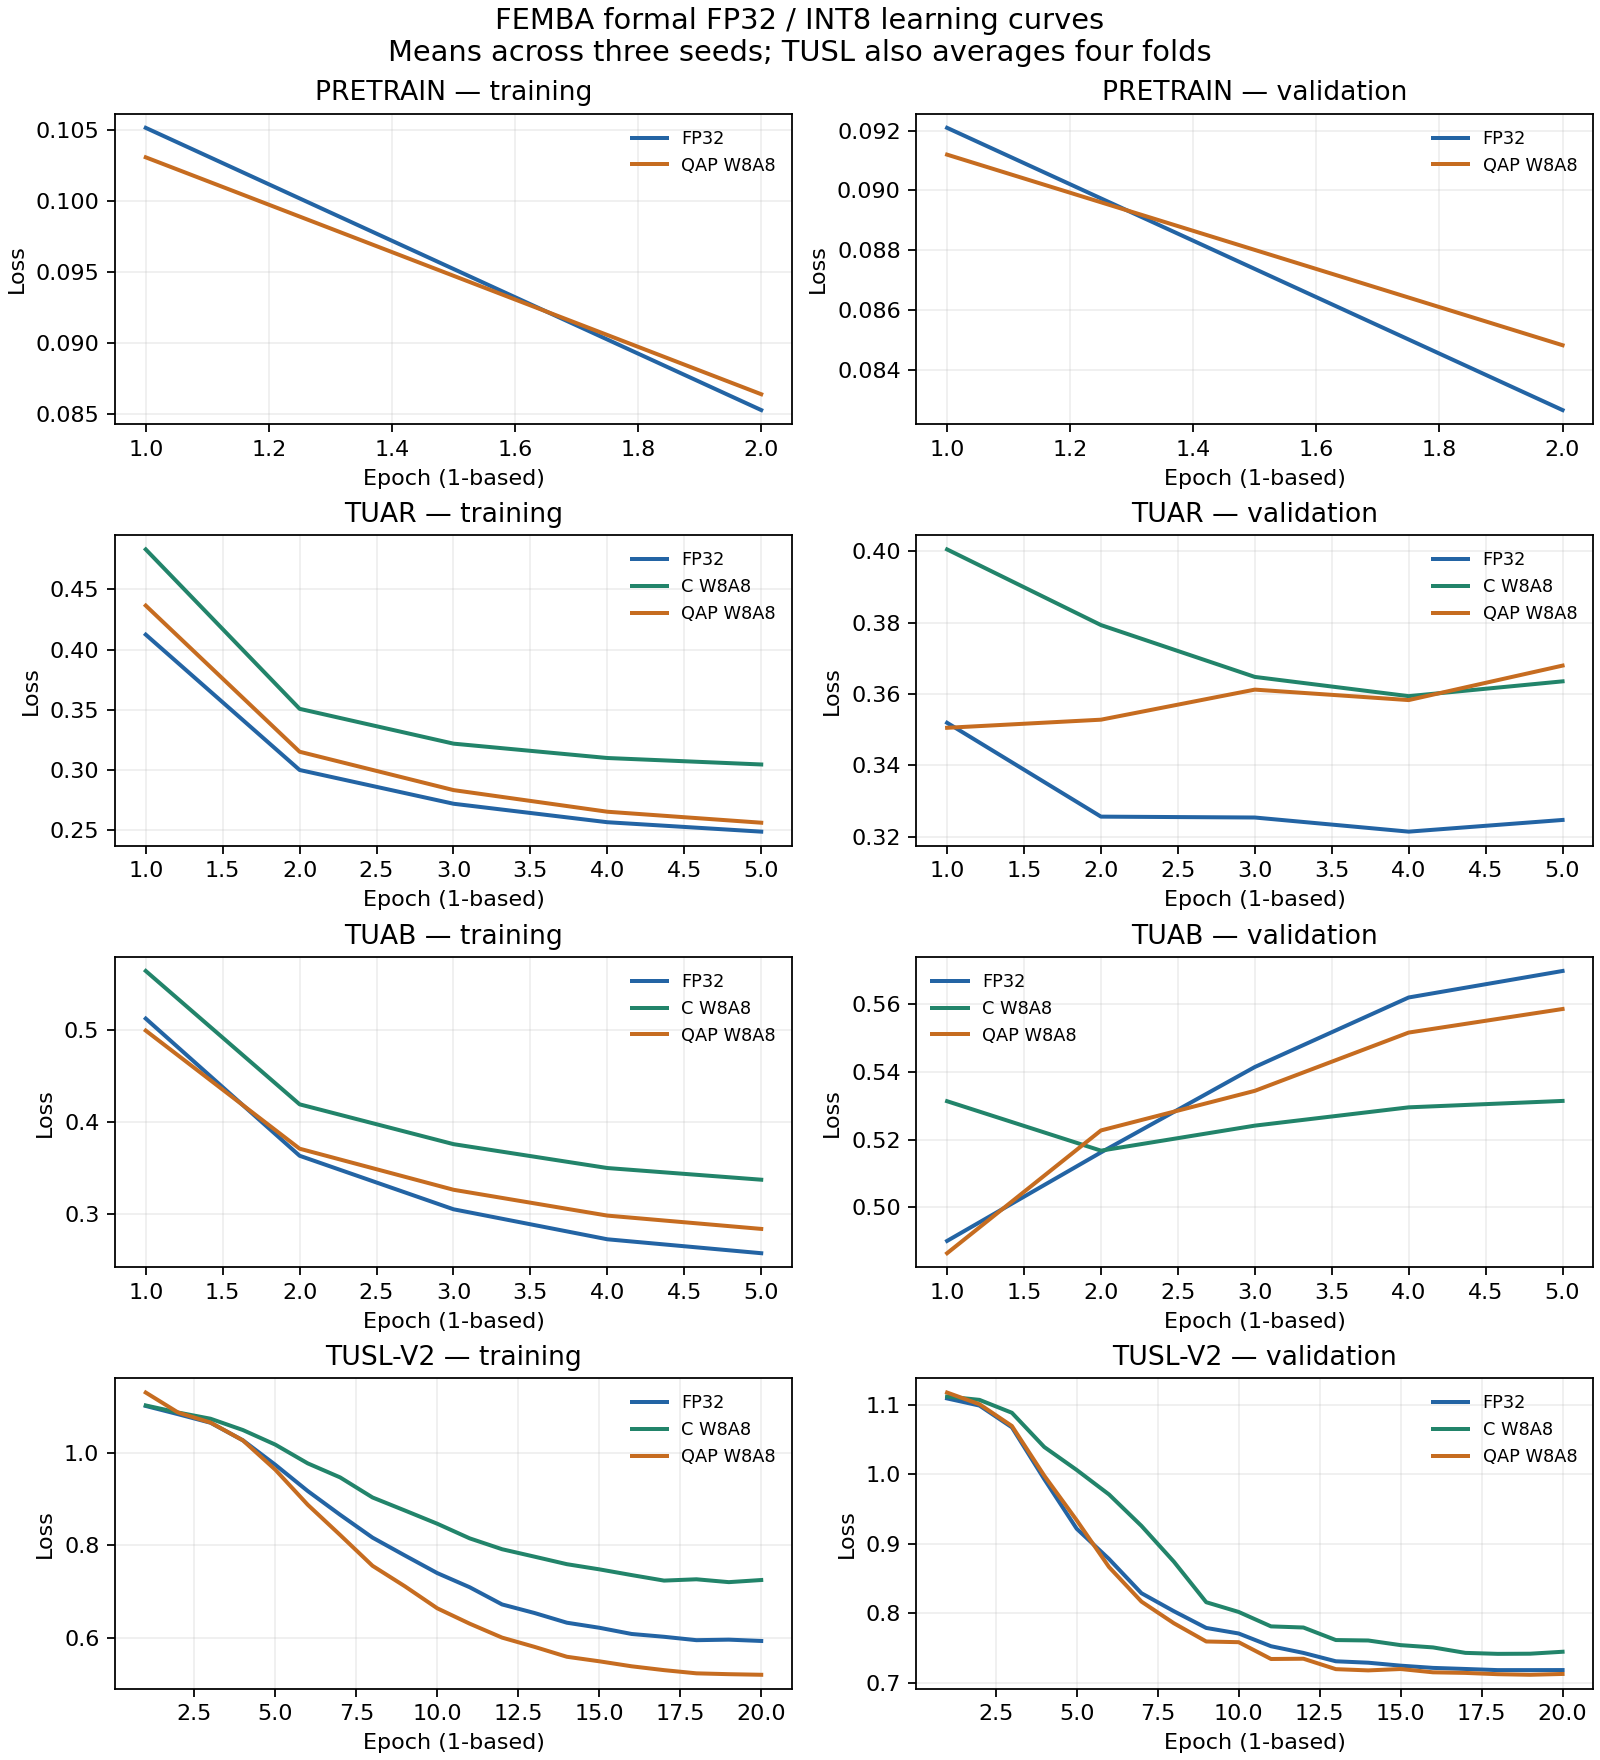

The file beside this chart, header and first rows:
stage, epoch, global_step, train_loss, val_loss, selected
seed42/c_w8a8/finetune-tuab, 0, 3844, 0.5355, 0.5039, 1
seed42/c_w8a8/finetune-tuab, 1, 7688, 0.4019, 0.5093, 0
seed42/c_w8a8/finetune-tuab, 2, 11532, 0.3578, 0.5354, 0
seed42/c_w8a8/finetune-tuab, 3, 15376, 0.3303, 0.5406, 0
seed42/c_w8a8/finetune-tuab, 4, 19220, 0.3167, 0.5367, 0
seed42/c_w8a8/finetune-tuar, 0, 1705, 0.4981, 0.407, 0
seed42/c_w8a8/finetune-tuar, 1, 3410, 0.3858, 0.404, 0
seed42/c_w8a8/finetune-tuar, 2, 5115, 0.3519, 0.3698, 1
seed42/c_w8a8/finetune-tuar, 3, 6820, 0.339, 0.3741, 0
seed42/c_w8a8/finetune-tuar, 4, 8525, 0.3333, 0.3824, 0
seed42/c_w8a8/finetune-tusl0-v2, 0, 12, 1.091, 1.145, 0
seed42/c_w8a8/finetune-tusl0-v2, 1, 24, 1.07, 1.165, 0
seed42/c_w8a8/finetune-tusl0-v2, 2, 36, 1.062, 1.132, 0
seed42/c_w8a8/finetune-tusl0-v2, 3, 48, 1.043, 1.105, 0
seed42/c_w8a8/finetune-tusl0-v2, 4, 60, 1.025, 1.054, 0
seed42/c_w8a8/finetune-tusl0-v2, 5, 72, 0.9851, 0.987, 0
seed42/c_w8a8/finetune-tusl0-v2, 6, 84, 0.9409, 0.9018, 0
seed42/c_w8a8/finetune-tusl0-v2, 7, 96, 0.8756, 0.825, 0
seed42/c_w8a8/finetune-tusl0-v2, 8, 108, 0.8124, 0.7415, 0
seed42/c_w8a8/finetune-tusl0-v2, 9, 120, 0.7814, 0.6911, 0
seed42/c_w8a8/finetune-tusl0-v2, 10, 132, 0.7446, 0.6539, 0
seed42/c_w8a8/finetune-tusl0-v2, 11, 144, 0.7086, 0.6486, 0
seed42/c_w8a8/finetune-tusl0-v2, 12, 156, 0.6878, 0.6212, 0
seed42/c_w8a8/finetune-tusl0-v2, 13, 168, 0.6564, 0.5986, 0
seed42/c_w8a8/finetune-tusl0-v2, 14, 180, 0.6385, 0.5885, 0
seed42/c_w8a8/finetune-tusl0-v2, 15, 192, 0.6553, 0.5882, 0
seed42/c_w8a8/finetune-tusl0-v2, 16, 204, 0.6225, 0.5579, 1
seed42/c_w8a8/finetune-tusl0-v2, 17, 216, 0.6474, 0.5769, 0
seed42/c_w8a8/finetune-tusl0-v2, 18, 228, 0.6462, 0.5777, 0
seed42/c_w8a8/finetune-tusl0-v2, 19, 240, 0.6516, 0.563, 0
seed42/c_w8a8/finetune-tusl1-v2, 0, 13, 1.111, 1.103, 0
seed42/c_w8a8/finetune-tusl1-v2, 1, 26, 1.093, 1.108, 0
seed42/c_w8a8/finetune-tusl1-v2, 2, 39, 1.08, 1.088, 0
seed42/c_w8a8/finetune-tusl1-v2, 3, 52, 1.066, 1.075, 0
seed42/c_w8a8/finetune-tusl1-v2, 4, 65, 1.049, 1.072, 0
seed42/c_w8a8/finetune-tusl1-v2, 5, 78, 1.009, 1.025, 0
seed42/c_w8a8/finetune-tusl1-v2, 6, 91, 0.9601, 1.012, 0
seed42/c_w8a8/finetune-tusl1-v2, 7, 104, 0.9051, 0.9799, 0
seed42/c_w8a8/finetune-tusl1-v2, 8, 117, 0.8419, 0.967, 0
seed42/c_w8a8/finetune-tusl1-v2, 9, 130, 0.8515, 0.9961, 0
seed42/c_w8a8/finetune-tusl1-v2, 10, 143, 0.7852, 0.9454, 0
seed42/c_w8a8/finetune-tusl1-v2, 11, 156, 0.7692, 0.9941, 0
seed42/c_w8a8/finetune-tusl1-v2, 12, 169, 0.7537, 0.948, 0
seed42/c_w8a8/finetune-tusl1-v2, 13, 182, 0.7279, 0.9154, 1
seed42/c_w8a8/finetune-tusl1-v2, 14, 195, 0.7033, 0.918, 0
seed42/c_w8a8/finetune-tusl1-v2, 15, 208, 0.7192, 0.933, 0
seed42/c_w8a8/finetune-tusl1-v2, 16, 221, 0.695, 0.9299, 0
seed42/c_w8a8/finetune-tusl1-v2, 17, 234, 0.6962, 0.9414, 0
seed42/c_w8a8/finetune-tusl1-v2, 18, 247, 0.7011, 0.9283, 0
seed42/c_w8a8/finetune-tusl1-v2, 19, 260, 0.7113, 0.929, 0
seed42/c_w8a8/finetune-tusl2-v2, 0, 14, 1.108, 1.101, 0
seed42/c_w8a8/finetune-tusl2-v2, 1, 28, 1.096, 1.081, 0
seed42/c_w8a8/finetune-tusl2-v2, 2, 42, 1.089, 1.059, 0
seed42/c_w8a8/finetune-tusl2-v2, 3, 56, 1.059, 1.022, 0
seed42/c_w8a8/finetune-tusl2-v2, 4, 70, 1.033, 0.9489, 0
seed42/c_w8a8/finetune-tusl2-v2, 5, 84, 0.9682, 0.8558, 0
seed42/c_w8a8/finetune-tusl2-v2, 6, 98, 0.946, 0.7839, 0
seed42/c_w8a8/finetune-tusl2-v2, 7, 112, 0.8676, 0.7253, 0
seed42/c_w8a8/finetune-tusl2-v2, 8, 126, 0.8448, 0.6645, 0
seed42/c_w8a8/finetune-tusl2-v2, 9, 140, 0.8137, 0.6348, 0
... 762 more rows
